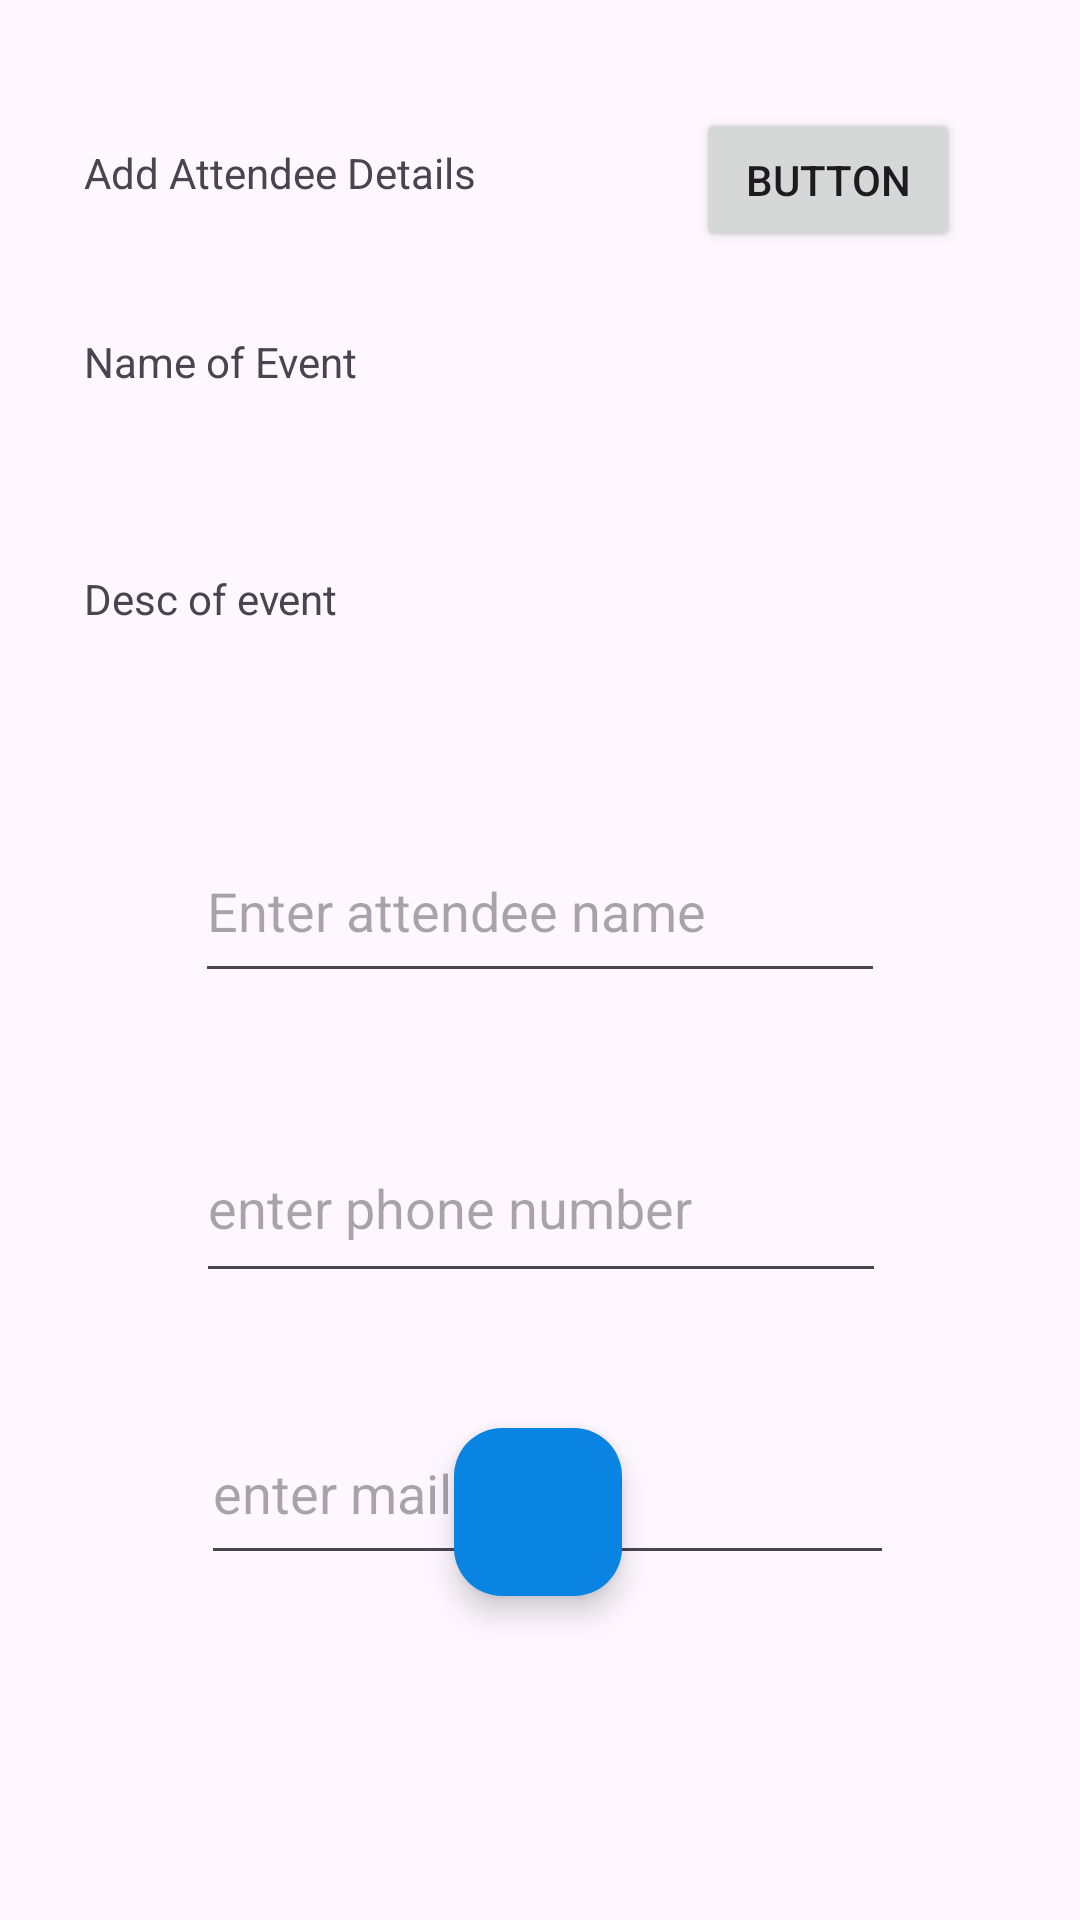

Layout XML and referenced resources for this Android screen:
<!-- AndroidManifest.xml: application theme Theme.Event_app -->
<!-- res/layout/activity_add_attendee.xml -->
<?xml version="1.0" encoding="utf-8"?>
<androidx.constraintlayout.widget.ConstraintLayout xmlns:android="http://schemas.android.com/apk/res/android"
    xmlns:app="http://schemas.android.com/apk/res-auto"
    xmlns:tools="http://schemas.android.com/tools"
    android:id="@+id/main"
    android:layout_width="match_parent"
    android:layout_height="match_parent"
    tools:context=".AddAttendeeActivity">

    <TextView
        android:id="@+id/textView3"
        android:layout_width="wrap_content"
        android:layout_height="wrap_content"
        android:layout_marginStart="28dp"
        android:layout_marginTop="48dp"
        android:text="Add Attendee Details"
        app:layout_constraintStart_toStartOf="parent"
        app:layout_constraintTop_toTopOf="parent" />

    <Button
        android:id="@+id/goBackButton"
        android:layout_width="wrap_content"
        android:layout_height="wrap_content"
        android:layout_marginTop="36dp"
        android:layout_marginEnd="40dp"
        android:text="Button"
        app:layout_constraintEnd_toEndOf="parent"
        app:layout_constraintTop_toTopOf="parent" />

    <TextView
        android:id="@+id/textView4"
        android:layout_width="wrap_content"
        android:layout_height="wrap_content"
        android:layout_marginStart="28dp"
        android:layout_marginTop="44dp"
        android:text="Name of Event"
        app:layout_constraintStart_toStartOf="parent"
        app:layout_constraintTop_toBottomOf="@+id/textView3" />

    <TextView
        android:id="@+id/textView5"
        android:layout_width="wrap_content"
        android:layout_height="wrap_content"
        android:layout_marginStart="28dp"
        android:layout_marginTop="60dp"
        android:text="Desc of event"
        app:layout_constraintStart_toStartOf="parent"
        app:layout_constraintTop_toBottomOf="@+id/textView4" />

    <EditText
        android:id="@+id/addAttName"
        android:layout_width="230dp"
        android:layout_height="58dp"
        android:layout_marginTop="64dp"
        android:ems="10"
        android:hint="Enter attendee name"
        android:inputType="text"

        app:layout_constraintEnd_toEndOf="parent"
        app:layout_constraintStart_toStartOf="parent"
        app:layout_constraintTop_toBottomOf="@+id/textView5" />

    <EditText
        android:id="@+id/addAttPh"
        android:layout_width="230dp"
        android:layout_height="60dp"
        android:layout_marginTop="40dp"
        android:ems="10"
        android:hint="enter phone number"
        android:inputType="phone"
        app:layout_constraintEnd_toEndOf="parent"
        app:layout_constraintHorizontal_bias="0.502"
        app:layout_constraintStart_toStartOf="parent"
        app:layout_constraintTop_toBottomOf="@+id/addAttName" />

    <EditText
        android:id="@+id/addAttMail"
        android:layout_width="231dp"
        android:layout_height="58dp"
        android:layout_marginTop="36dp"
        android:ems="10"
        android:hint="enter mail"
        android:inputType="textEmailAddress"
        app:layout_constraintEnd_toEndOf="parent"
        app:layout_constraintHorizontal_bias="0.52"
        app:layout_constraintStart_toStartOf="parent"
        app:layout_constraintTop_toBottomOf="@+id/addAttPh" />

    <com.google.android.material.floatingactionbutton.FloatingActionButton
        android:id="@+id/saveAttButton"
        android:layout_width="wrap_content"
        android:layout_height="wrap_content"
        android:layout_marginBottom="108dp"
        android:backgroundTint="@color/electronBlue"
        android:contentDescription="tap to save attendee"
        android:src="@drawable/baseline_done_outline_24"
        app:layout_constraintBottom_toBottomOf="parent"
        app:layout_constraintEnd_toEndOf="parent"
        app:layout_constraintHorizontal_bias="0.498"
        app:layout_constraintStart_toStartOf="parent" />
</androidx.constraintlayout.widget.ConstraintLayout>
<!-- resources referenced by this layout -->
<resources>
  <color name="electronBlue">#0984e3</color>
  <style name="Theme.Event_app" parent="Base.Theme.Event_app" />
  <style name="Base.Theme.Event_app" parent="Theme.Material3.DayNight.NoActionBar">
          
          <item name="colorPrimary">@color/electronBlue</item>
          <item name="colorPrimaryVariant">@color/electronBlue</item>
          <item name="android:statusBarColor">@color/electronBlue</item>
      </style>
</resources>
